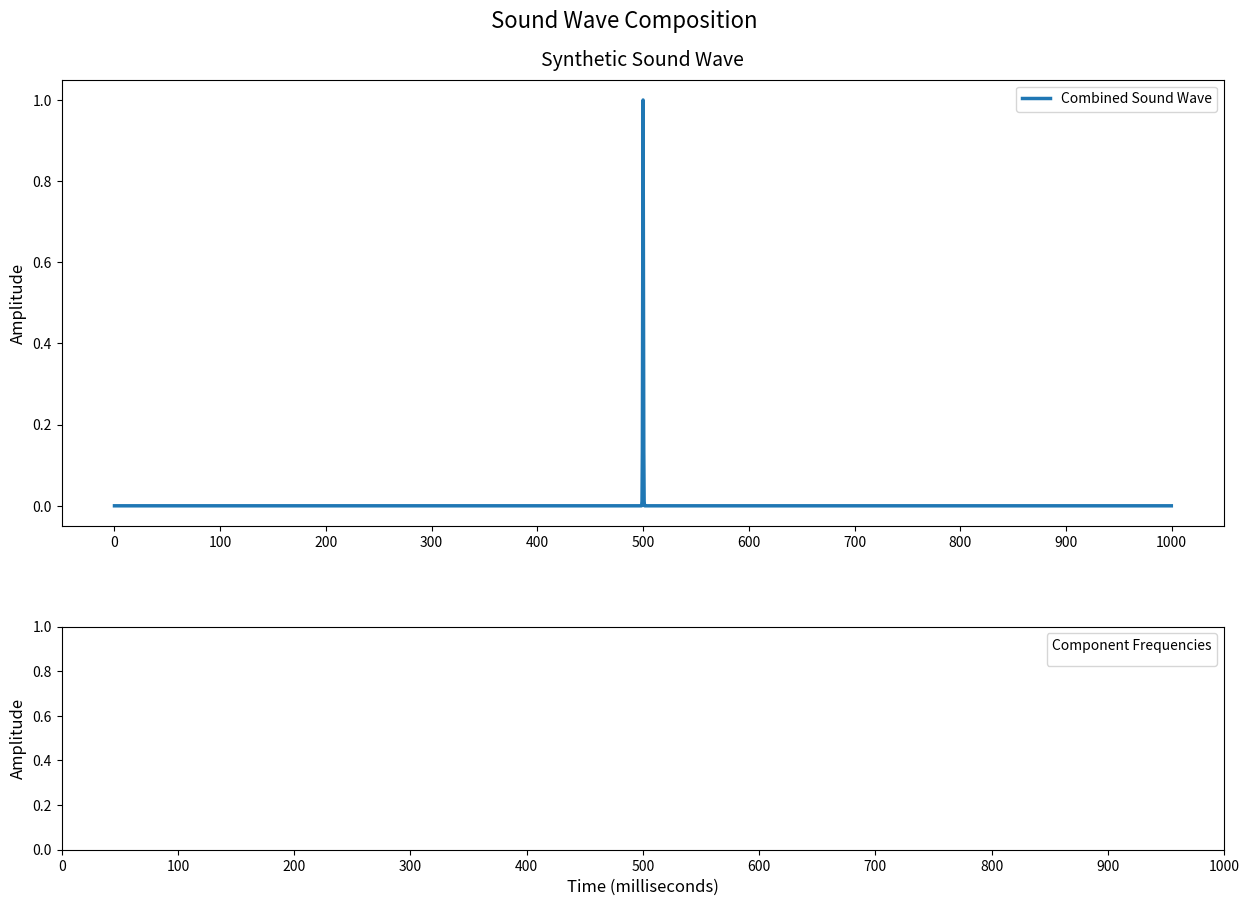
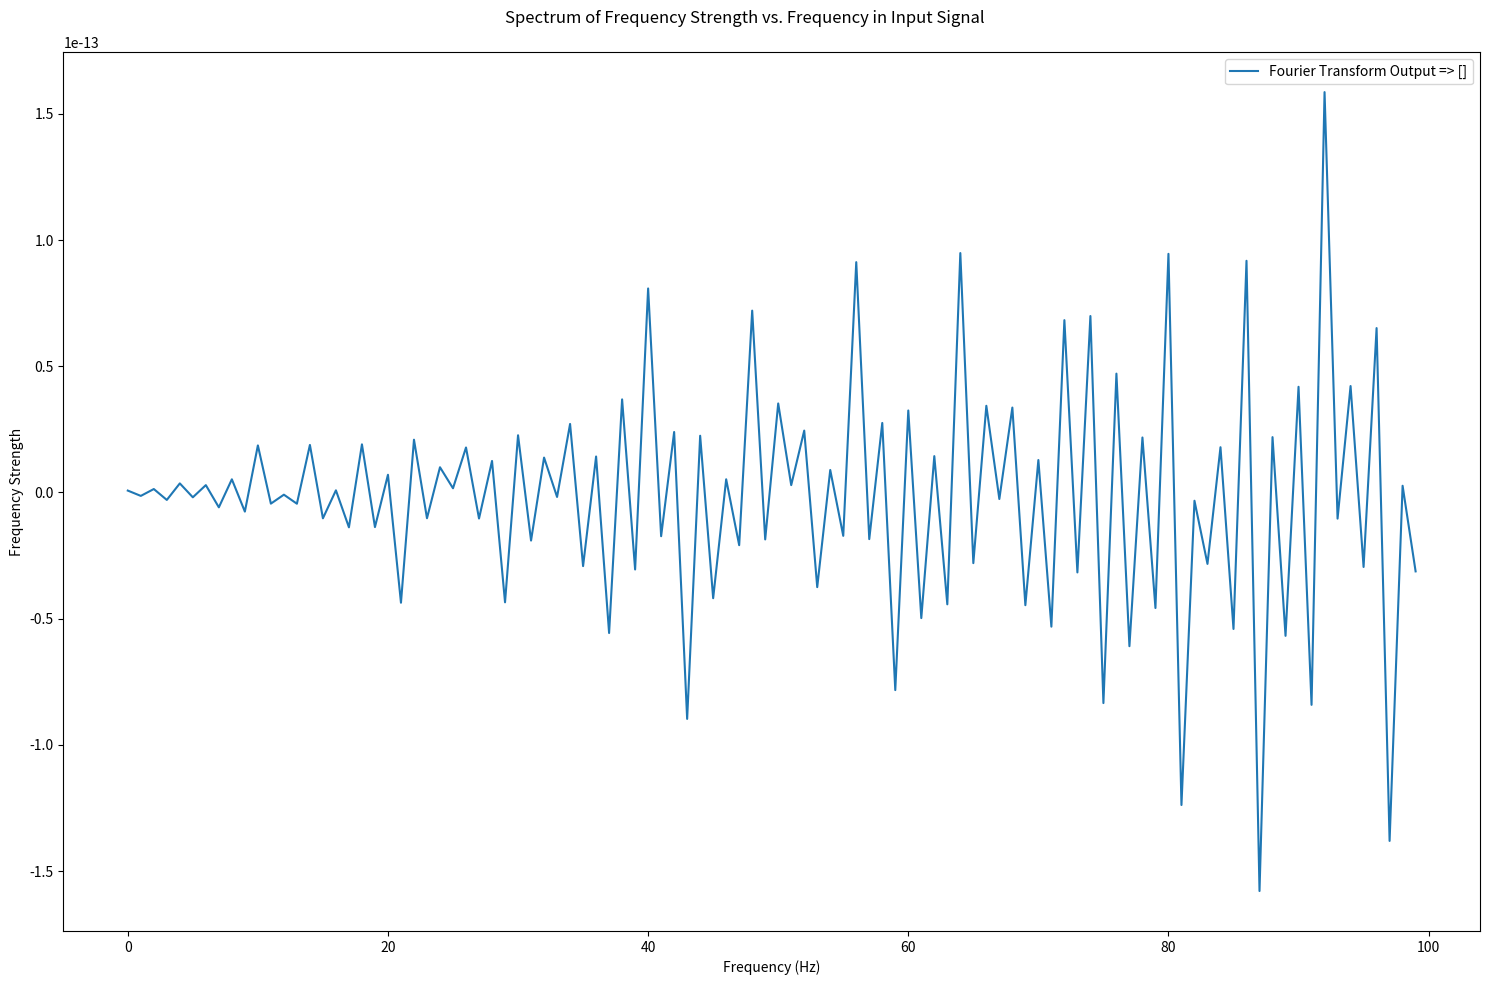

Recreate these plots in Python, in order.
import os
import math
import numpy as np
import pandas as pd
import matplotlib.pyplot as plt
import random

# Constants
DURATION = 1  # in seconds
SAMPLE_RATE = 3000  # in Hz
RANGE = 100  # Frequency range
TIME_POINTS = np.arange(0, DURATION, 1 / SAMPLE_RATE)


def get_frequency(frequency: int, multiplier=None):
    if multiplier is None:
        amplitude = 1 + (np.random.random() * 0.5)
    else:
        amplitude = multiplier

    return amplitude * np.sin(2 * np.pi * int(frequency) * TIME_POINTS)


def get_frequency_matrix():
    """Generate a matrix of sine waves for Fourier transformation."""
    frequencies = [
        get_frequency(i) for i in range(1, RANGE + 1)
    ]
    return pd.DataFrame(frequencies)


class Signal:

    def __init__(self):
        self.signal = np.zeros_like(TIME_POINTS)
        self.frequencies = []

    def add_frequency(self, frequency: int, multiplier=None):
        if multiplier is None:
            amplitude = 1 + (np.random.random() * 0.5)
        else:
            amplitude = multiplier

        self.signal += amplitude * np.sin(2 * np.pi * int(frequency) * TIME_POINTS)
        self.frequencies.append((int(frequency), amplitude))

    def add_random_frequencies(self, count=5):
        for i in range(count):
            self.add_frequency(random.random() * RANGE)

    def set_gaussian_sound(self, length=SAMPLE_RATE*DURATION, std_dev=1):
        gaussian_length = length
        mean = gaussian_length // 2

        # Initialize array with zeros
        array = np.zeros(length)

        # Indices for the Gaussian curve
        start = (length - gaussian_length) // 2
        end = start + gaussian_length

        # Generate Gaussian curve
        x = np.arange(gaussian_length)
        gaussian = np.exp(-0.5 * ((x - mean) / std_dev) ** 2)

        # Place the Gaussian in the middle of the array
        array[start:end] = gaussian
        self.frequencies = []
        self.signal = array

    def set_clap_sound(self, length=(SAMPLE_RATE * DURATION)):
        # wv = list(np.zeros(length))
        # wv[length // 2] = 1
        # self.frequencies = []
        # self.signal = np.array(wv)
        self.set_gaussian_sound(std_dev=1)

    def plot(self):
        # Create figure and axes with specific height ratios
        fig, (ax1, ax2) = plt.subplots(2, 1, figsize=(15, 10),
                                       gridspec_kw={'height_ratios': [2, 1]})

        time_ms = TIME_POINTS * 1000

        # Plot main sound wave
        ax1.plot(time_ms, self.signal, label="Combined Sound Wave",
                 color='#1f77b4', linewidth=2.5)
        ax1.set_title("Synthetic Sound Wave", fontsize=14, pad=10)

        # Plot component frequencies
        colors = plt.cm.rainbow(np.linspace(0, 1, len(self.frequencies)))
        for freq, color in zip(self.frequencies, colors):
            ax2.plot(time_ms, get_frequency(freq[0]),
                     label=f"{freq[0]} Hz, strength: {freq[1]:.2f}", alpha=0.8,
                     linewidth=1.8)

        ax1.set_ylabel("Amplitude", fontsize=12)
        ax2.set_ylabel("Amplitude", fontsize=12)
        ax2.set_xlabel("Time (milliseconds)", fontsize=12)

        ax1.set_xticks(np.linspace(0, 1000, 11))
        ax2.set_xticks(np.linspace(0, 1000, 11))

        ax1.legend(fontsize=10, loc="upper right")
        ax2.legend(fontsize=10, title="Component Frequencies", loc="upper right")

        fig.suptitle("Sound Wave Composition", fontsize=16, y=0.95)

        plt.subplots_adjust(hspace=0.3)

        # plt.show()
        plt.savefig("plt.png")


class FourierTransform:
    def __init__(self, signal: Signal):
        self.signal = signal

        self.frequency_matrix = get_frequency_matrix()

    def compute_frequencies(self):
        return self.signal.signal @ self.frequency_matrix.T

    def plot_computed_frequencies(self):
        fig, ax = plt.subplots(1, 1, figsize=(15, 10))

        computed_frequencies = self.compute_frequencies()
        cf = list(computed_frequencies)
        majors = []

        mx = max(cf)
        while mx > 1000:
            idx = cf.index(mx)
            majors.append(idx+1)
            cf[idx] = 0
            mx = max(cf)

        ax.plot(computed_frequencies, label=f"Fourier Transform Output => {majors}")

        ax.legend(loc="upper right")

        ax.set_xlabel("Frequency (Hz)")
        ax.set_ylabel("Frequency Strength")

        fig.suptitle("Spectrum of Frequency Strength vs. Frequency in Input Signal")
        fig.tight_layout()
        fig.savefig("transform.png")
        # fig.show()

    def _plot_freq_matrix(self):
        frequencies = [1, 10, 50, 100]

        # Create figure with specific height ratios (all equal in this case)
        fig, axes = plt.subplots(len(frequencies), 1, figsize=(15, 8), sharex=True)

        # Use a pleasing color palette
        colors = ['#2C3E50', '#E74C3C', '#27AE60', '#8E44AD']

        for i, freq in enumerate(frequencies):
            ax = axes[i]
            ax.plot(TIME_POINTS * 1000, self.frequency_matrix.iloc[freq - 1],
                    color=colors[i],
                    linewidth=1.5,
                    label=f'{freq} Hz')

            # Clean up each subplot
            ax.spines['top'].set_visible(False)
            ax.spines['right'].set_visible(False)
            ax.spines['left'].set_visible(False)

            # Remove y ticks since amplitude is normalized
            ax.set_yticks([])

            # Add minimal title and legend
            ax.set_title(f'{freq} Hz', loc='right', fontsize=10)

            # Set consistent y limits
            ax.set_ylim(-1.5, 1.5)

        # Only add x-label to bottom plot
        axes[-1].set_xlabel('Time (milliseconds)')

        # Adjust spacing between subplots
        plt.subplots_adjust(hspace=0.1)
        plt.suptitle("Frequencies 1, 5, 50, 100 from Frequency Matrix")
        plt.tight_layout()
        plt.savefig("freq_mat.png")
        # plt.show()


if __name__ == "__main__":
    sound = Signal()
    sound.add_random_frequencies(count=9)
    sound.set_clap_sound()
    sound.plot()

    ft = FourierTransform(sound)
    ft.plot_computed_frequencies()